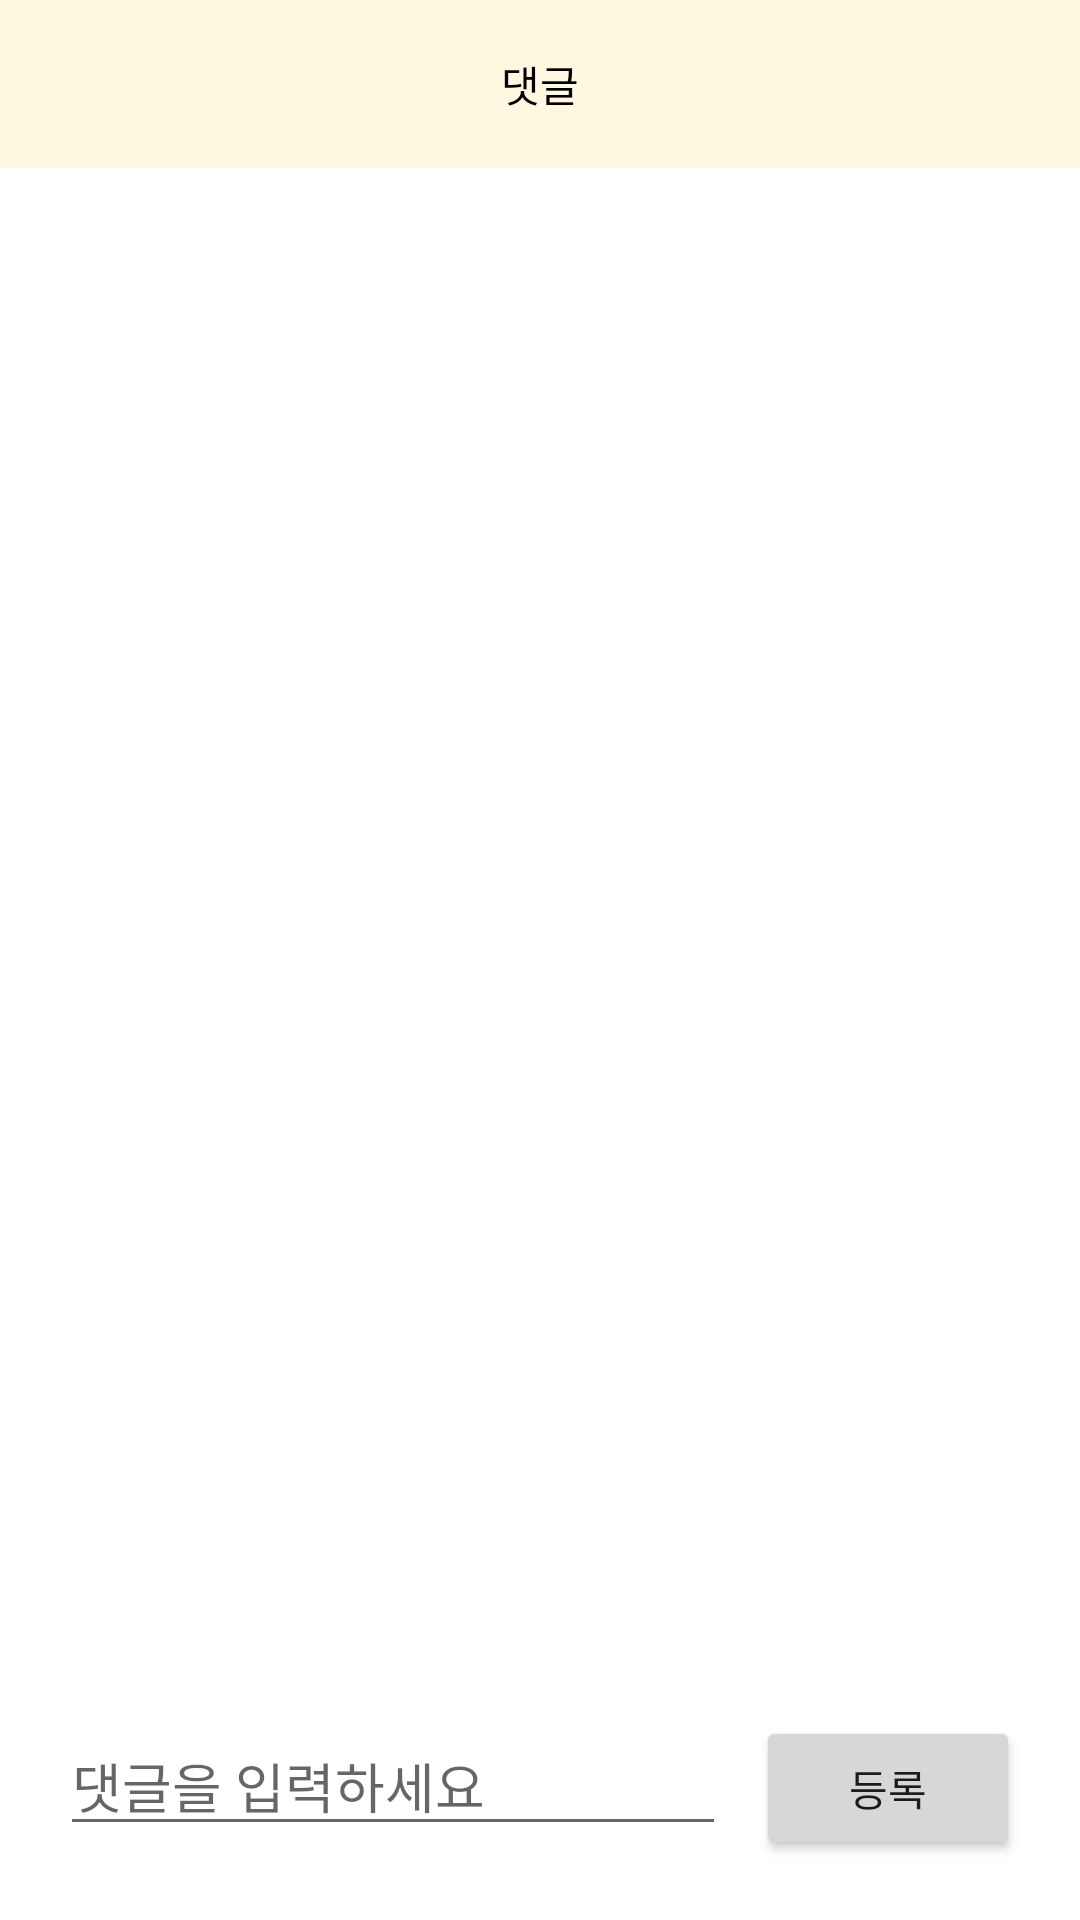

The Android layout XML behind this screen, and the referenced resources:
<!-- AndroidManifest.xml: application theme Theme.FinalProjectVegan -->
<!-- res/layout/activity_comment.xml -->
<?xml version="1.0" encoding="utf-8"?>
<LinearLayout xmlns:android="http://schemas.android.com/apk/res/android"
    xmlns:app="http://schemas.android.com/apk/res-auto"
    xmlns:tools="http://schemas.android.com/tools"
    android:layout_width="match_parent"
    android:layout_height="match_parent"
    android:orientation="vertical"
    tools:context=".CommentActivity">

    <androidx.appcompat.widget.Toolbar
        android:id="@+id/toolbar"
        android:layout_width="match_parent"
        android:layout_height="?attr/actionBarSize"
        android:layout_marginBottom="20dp"
        android:background="#fff8e1"
        android:minHeight="?attr/actionBarSize"
        android:theme="?attr/actionBarTheme"
        app:titleTextColor="@color/black">

        <TextView
            android:layout_width="wrap_content"
            android:layout_height="wrap_content"
            android:layout_gravity="center"
            android:text="댓글"
            android:textColor="@color/black" />

    </androidx.appcompat.widget.Toolbar>

    <androidx.recyclerview.widget.RecyclerView
        android:id="@+id/Rv_Comment"
        android:layout_width="match_parent"
        android:layout_height="0dp"
        android:layout_weight="1"
        android:scrollbarFadeDuration="0"
        android:scrollbars="vertical"
        android:layout_marginBottom="20dp"
        app:layoutManager="androidx.recyclerview.widget.LinearLayoutManager" />

    <View
        android:layout_width="0dp"
        android:layout_height="0dp" />

    <LinearLayout
        android:layout_width="match_parent"
        android:layout_height="wrap_content"
        android:layout_margin="20dp"
        android:orientation="horizontal">

        <EditText
            android:id="@+id/Et_Comment"
            android:layout_width="0dp"
            android:layout_height="wrap_content"
            android:layout_weight="1"
            android:layout_marginRight="10dp"
            android:hint="댓글을 입력하세요"/>

        <Button
            android:id="@+id/Btn_UploadComment"
            android:layout_width="wrap_content"
            android:layout_height="wrap_content"
            android:layout_gravity="right"
            android:text="등록"/>

    </LinearLayout>

</LinearLayout>
<!-- resources referenced by this layout -->
<resources>
  <color name="black">#FF000000</color>
  <style name="Theme.FinalProjectVegan" parent="Theme.MaterialComponents.DayNight.NoActionBar">
          
          <item name="colorPrimary">@color/green_light</item>
          <item name="colorPrimaryVariant">#ffa18e</item>
          <item name="colorOnPrimary">@color/black</item>
          
          <item name="colorSecondary">@color/tomato</item>
          <item name="colorSecondaryVariant">@color/green</item>
          <item name="colorOnSecondary">@color/black</item>
          
          <item name="android:statusBarColor" tools:targetApi="l">?attr/colorPrimaryVariant</item>
          
      </style>
  <color name="green_light">#81C784</color>
  <color name="tomato">#ff6f60</color>
  <color name="green">#20672d</color>
</resources>
